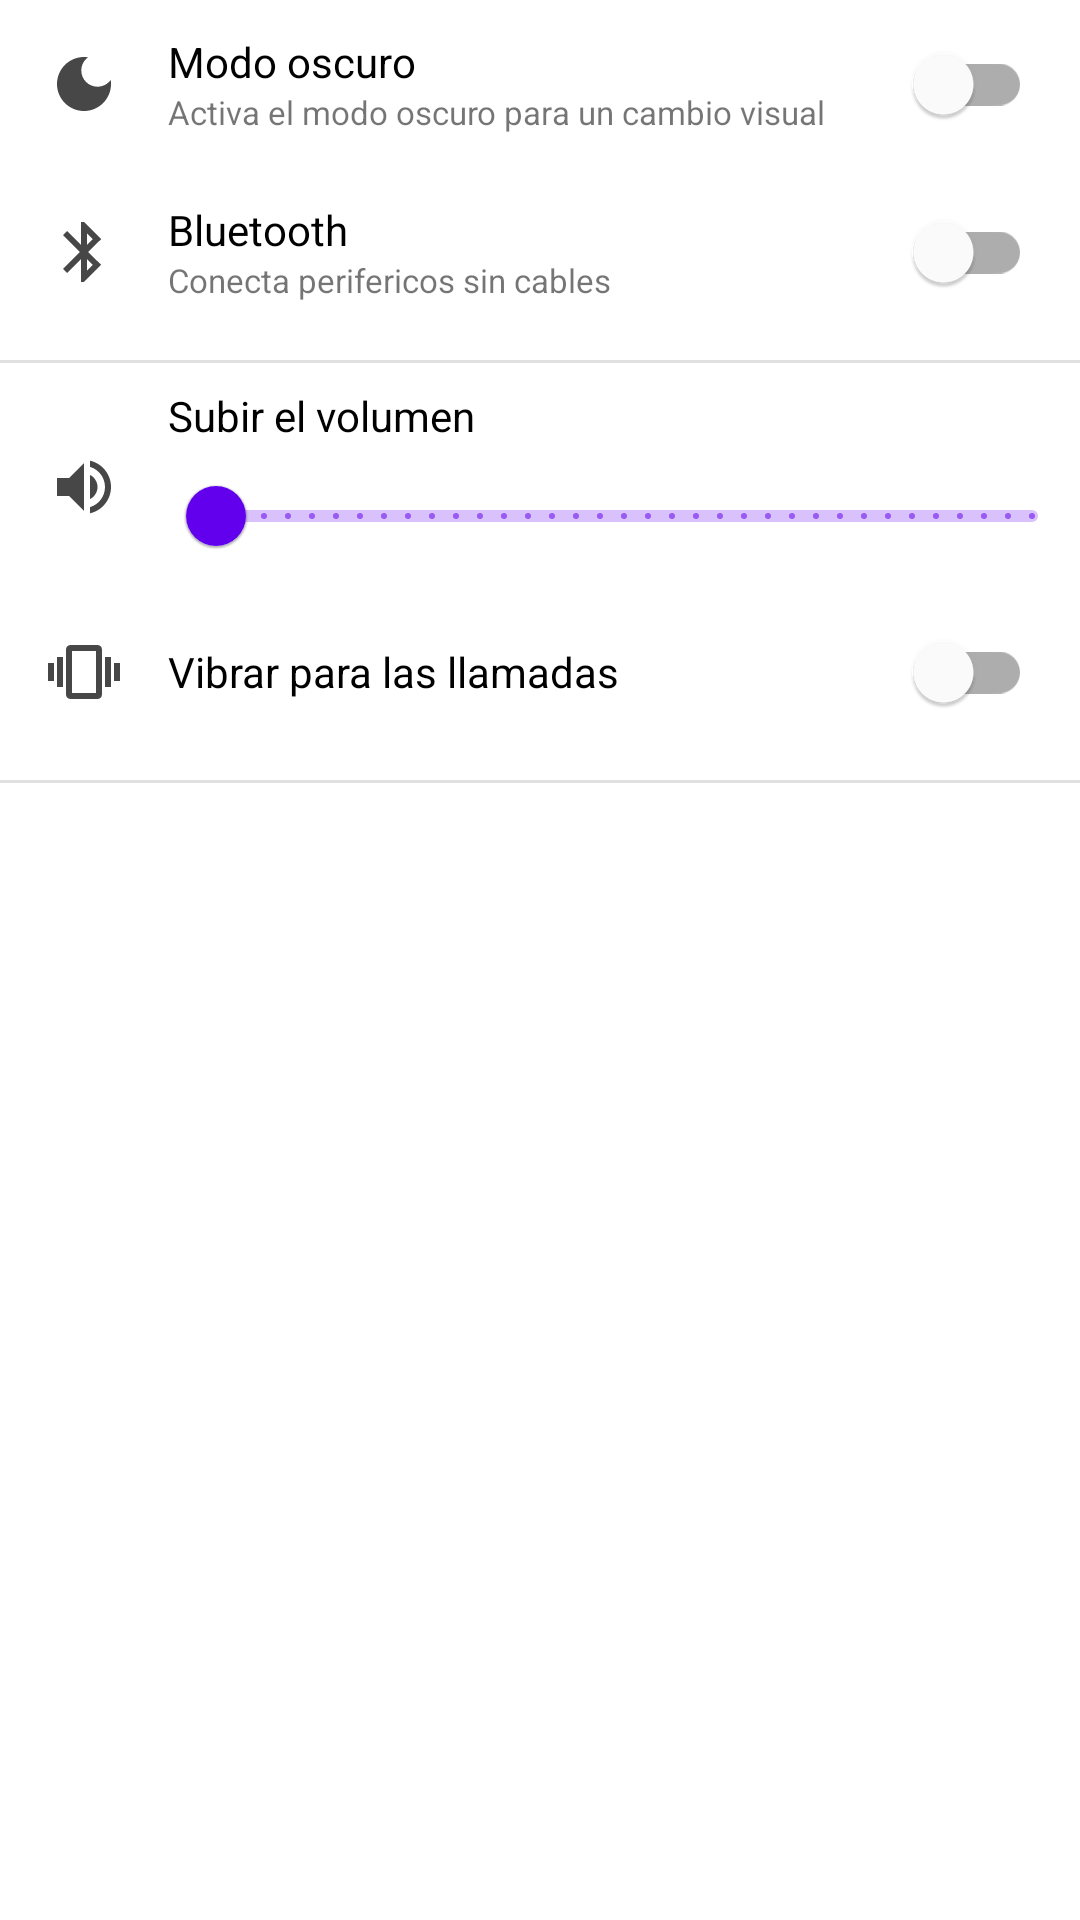

Here is an Android app screen rendered from its layout file. Give the layout XML and the strings, colors and styles it references.
<!-- AndroidManifest.xml: application theme Theme.AndroidKotlin -->
<!-- res/layout/activity_settings.xml -->
<?xml version="1.0" encoding="utf-8"?>
<androidx.appcompat.widget.LinearLayoutCompat xmlns:android="http://schemas.android.com/apk/res/android"
    xmlns:app="http://schemas.android.com/apk/res-auto"
    xmlns:tools="http://schemas.android.com/tools"
    android:layout_width="match_parent"
    android:layout_height="match_parent"
    android:orientation="vertical"
    tools:context=".settings.SettingsActivity">

    <androidx.appcompat.widget.LinearLayoutCompat
        android:layout_width="match_parent"
        android:layout_height="wrap_content"
        android:gravity="center_vertical"
        android:orientation="horizontal">

        <ImageView
            android:layout_width="wrap_content"
            android:layout_height="wrap_content"
            android:layout_margin="16dp"
            android:contentDescription="TODO"
            android:src="@drawable/ic_dark_mode" />

        <androidx.appcompat.widget.LinearLayoutCompat
            android:layout_width="0dp"
            android:layout_height="wrap_content"
            android:layout_weight="1"
            android:orientation="vertical">

            <TextView
                android:layout_width="wrap_content"
                android:layout_height="wrap_content"
                android:textColor="@color/settings_text_title"
                android:text="@string/settings_title_dark_mode" />

            <TextView
                android:layout_width="wrap_content"
                android:layout_height="wrap_content"
                android:textSize="11sp"
                android:text="@string/settings_description_dark_mode" />

        </androidx.appcompat.widget.LinearLayoutCompat>

        <com.google.android.material.switchmaterial.SwitchMaterial
            android:id="@+id/switchDarkMode"
            android:layout_width="wrap_content"
            android:layout_height="wrap_content"
            android:layout_marginHorizontal="16dp" />

    </androidx.appcompat.widget.LinearLayoutCompat>

    <androidx.appcompat.widget.LinearLayoutCompat
        android:layout_width="match_parent"
        android:layout_height="wrap_content"
        android:gravity="center_vertical"
        android:orientation="horizontal">

        <ImageView
            android:layout_width="wrap_content"
            android:layout_height="wrap_content"
            android:layout_margin="16dp"
            android:contentDescription="TODO"
            android:src="@drawable/ic_bluetooth" />

        <androidx.appcompat.widget.LinearLayoutCompat
            android:layout_width="0dp"
            android:layout_height="wrap_content"
            android:layout_weight="1"
            android:orientation="vertical">

            <TextView
                android:layout_width="wrap_content"
                android:layout_height="wrap_content"
                android:textColor="@color/settings_text_title"
                android:text="Bluetooth" />

            <TextView
                android:layout_width="wrap_content"
                android:layout_height="wrap_content"
                android:textSize="11sp"
                android:text="Conecta perifericos sin cables" />

        </androidx.appcompat.widget.LinearLayoutCompat>

        <com.google.android.material.switchmaterial.SwitchMaterial
            android:id="@+id/switchBluetooth"
            android:layout_width="wrap_content"
            android:layout_height="wrap_content"
            android:layout_marginHorizontal="16dp" />

    </androidx.appcompat.widget.LinearLayoutCompat>

    <com.google.android.material.divider.MaterialDivider
        android:layout_width="match_parent"
        android:layout_height="1dp"
        android:layout_marginVertical="8dp" />

    <androidx.appcompat.widget.LinearLayoutCompat
        android:layout_width="match_parent"
        android:layout_height="wrap_content"
        android:gravity="center_vertical"
        android:orientation="horizontal">

        <ImageView
            android:layout_width="wrap_content"
            android:layout_height="wrap_content"
            android:layout_margin="16dp"
            android:contentDescription="TODO"
            android:src="@drawable/ic_volume_up" />

        <androidx.appcompat.widget.LinearLayoutCompat
            android:layout_width="0dp"
            android:layout_height="wrap_content"
            android:layout_weight="1"
            android:orientation="vertical">

            <TextView
                android:layout_width="wrap_content"
                android:layout_height="wrap_content"
                android:textColor="@color/settings_text_title"
                android:text="Subir el volumen" />

            <com.google.android.material.slider.RangeSlider
                android:id="@+id/rsVolume"
                android:layout_width="match_parent"
                android:layout_height="wrap_content"
                android:valueFrom="0"
                android:valueTo="100"
                android:stepSize="1"/>

        </androidx.appcompat.widget.LinearLayoutCompat>

    </androidx.appcompat.widget.LinearLayoutCompat>

    <androidx.appcompat.widget.LinearLayoutCompat
        android:layout_width="match_parent"
        android:layout_height="wrap_content"
        android:gravity="center_vertical"
        android:orientation="horizontal">

        <ImageView
            android:layout_width="wrap_content"
            android:layout_height="wrap_content"
            android:layout_margin="16dp"
            android:contentDescription="TODO"
            android:src="@drawable/ic_vibration" />

        <TextView
            android:layout_width="0dp"
            android:layout_height="wrap_content"
            android:layout_weight="1"
            android:textColor="@color/settings_text_title"
            android:text="Vibrar para las llamadas" />

        <com.google.android.material.switchmaterial.SwitchMaterial
            android:id="@+id/switchVibration"
            android:layout_width="wrap_content"
            android:layout_height="wrap_content"
            android:layout_marginHorizontal="16dp" />

    </androidx.appcompat.widget.LinearLayoutCompat>

    <com.google.android.material.divider.MaterialDivider
        android:layout_width="match_parent"
        android:layout_height="1dp"
        android:layout_marginVertical="8dp" />

</androidx.appcompat.widget.LinearLayoutCompat>
<!-- resources referenced by this layout -->
<resources>
  <color name="settings_text_title">#000000</color>
  <!-- drawable ic_bluetooth (drawable) -->
  <vector android:height="24dp" android:tint="#474747"
      android:viewportHeight="24" android:viewportWidth="24"
      android:width="24dp" xmlns:android="http://schemas.android.com/apk/res/android">
      <path android:fillColor="@android:color/white" android:pathData="M17.71,7.71L12,2h-1v7.59L6.41,5 5,6.41 10.59,12 5,17.59 6.41,19 11,14.41L11,22h1l5.71,-5.71 -4.3,-4.29 4.3,-4.29zM13,5.83l1.88,1.88L13,9.59L13,5.83zM14.88,16.29L13,18.17v-3.76l1.88,1.88z"/>
  </vector>
  <!-- drawable ic_dark_mode (drawable) -->
  <vector android:height="24dp" android:tint="#474747"
      android:viewportHeight="24" android:viewportWidth="24"
      android:width="24dp" xmlns:android="http://schemas.android.com/apk/res/android">
      <path android:fillColor="@android:color/white" android:pathData="M12,3c-4.97,0 -9,4.03 -9,9s4.03,9 9,9s9,-4.03 9,-9c0,-0.46 -0.04,-0.92 -0.1,-1.36c-0.98,1.37 -2.58,2.26 -4.4,2.26c-2.98,0 -5.4,-2.42 -5.4,-5.4c0,-1.81 0.89,-3.42 2.26,-4.4C12.92,3.04 12.46,3 12,3L12,3z"/>
  </vector>
  <!-- drawable ic_vibration (drawable) -->
  <vector android:height="24dp" android:tint="#474747"
      android:viewportHeight="24" android:viewportWidth="24"
      android:width="24dp" xmlns:android="http://schemas.android.com/apk/res/android">
      <path android:fillColor="@android:color/white" android:pathData="M0,15h2L2,9L0,9v6zM3,17h2L5,7L3,7v10zM22,9v6h2L24,9h-2zM19,17h2L21,7h-2v10zM16.5,3h-9C6.67,3 6,3.67 6,4.5v15c0,0.83 0.67,1.5 1.5,1.5h9c0.83,0 1.5,-0.67 1.5,-1.5v-15c0,-0.83 -0.67,-1.5 -1.5,-1.5zM16,19L8,19L8,5h8v14z"/>
  </vector>
  <!-- drawable ic_volume_up (drawable) -->
  <vector android:autoMirrored="true" android:height="24dp"
      android:tint="#474747" android:viewportHeight="24"
      android:viewportWidth="24" android:width="24dp" xmlns:android="http://schemas.android.com/apk/res/android">
      <path android:fillColor="@android:color/white" android:pathData="M3,9v6h4l5,5L12,4L7,9L3,9zM16.5,12c0,-1.77 -1.02,-3.29 -2.5,-4.03v8.05c1.48,-0.73 2.5,-2.25 2.5,-4.02zM14,3.23v2.06c2.89,0.86 5,3.54 5,6.71s-2.11,5.85 -5,6.71v2.06c4.01,-0.91 7,-4.49 7,-8.77s-2.99,-7.86 -7,-8.77z"/>
  </vector>
  <string name="settings_description_dark_mode">Activa el modo oscuro para un cambio visual</string>
  <string name="settings_title_dark_mode">Modo oscuro</string>
  <style name="Theme.AndroidKotlin" parent="Theme.MaterialComponents.DayNight.DarkActionBar">
          
          <item name="colorPrimary">@color/purple_500</item>
          <item name="colorPrimaryVariant">@color/purple_700</item>
          <item name="colorOnPrimary">@color/white</item>
          
          <item name="colorSecondary">@color/teal_200</item>
          <item name="colorSecondaryVariant">@color/teal_700</item>
          <item name="colorOnSecondary">@color/black</item>
          
          <item name="android:statusBarColor">?attr/colorPrimaryVariant</item>
          
      </style>
  <color name="purple_500">#FF6200EE</color>
  <color name="purple_700">#FF3700B3</color>
  <color name="white">#FFFFFFFF</color>
  <color name="teal_200">#FF03DAC5</color>
  <color name="teal_700">#FF018786</color>
  <color name="black">#FF000000</color>
</resources>
